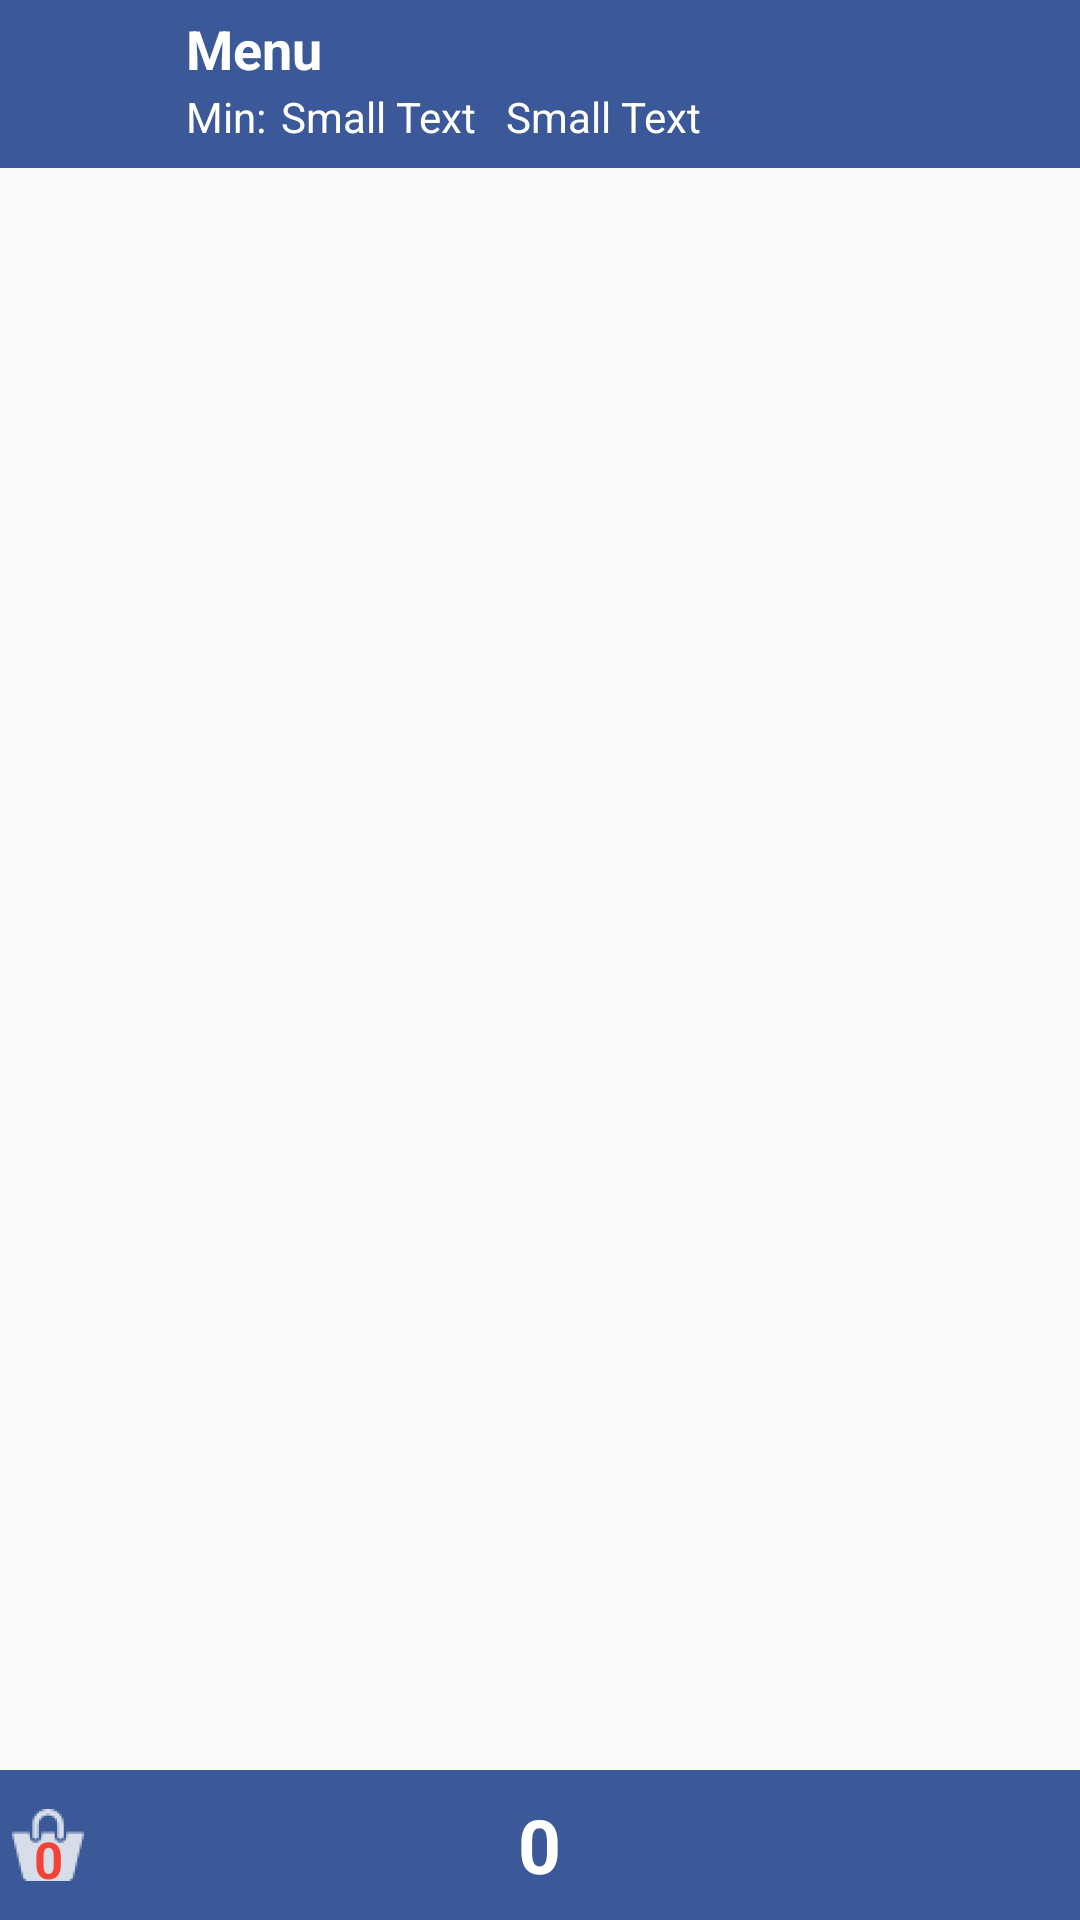

The Android layout XML behind this screen, and the referenced resources:
<!-- AndroidManifest.xml: application theme FoodSwahaTheme -->
<!-- res/layout/activity_display_menu.xml -->
<RelativeLayout xmlns:android="http://schemas.android.com/apk/res/android"
    xmlns:tools="http://schemas.android.com/tools" android:layout_width="match_parent"
    android:layout_height="match_parent"
    tools:context="com.foodswaha.foodswaha.DisplayHotelMenuActivity"
    android:orientation="vertical">

    <android.support.v7.widget.Toolbar
        android:id="@+id/toolbar"
        android:minHeight="?attr/actionBarSize"
        android:background="#3B5998"
        android:layout_width="match_parent"
        android:layout_height="wrap_content">

    </android.support.v7.widget.Toolbar>

    <ListView
        android:id="@+id/menuList"
        android:layout_width="match_parent"
        android:layout_height="match_parent"
        android:layout_marginTop="15dp"
        android:layout_marginLeft="15dp"
        android:layout_below="@+id/toolbar"
        android:layout_above="@+id/cartRelativeLayOut">
    </ListView>

    <RelativeLayout
        android:orientation="horizontal"
        android:layout_width="match_parent"
        android:layout_height="50dp"
        android:background="#3B5998"
        android:layout_alignParentEnd="false"
        android:layout_alignParentStart="false"
        android:layout_alignParentBottom="true"
        android:layout_alignParentLeft="true"
        android:id="@+id/cartRelativeLayOut"
        android:visibility="visible">

        <TextView
            android:layout_width="32dp"
            android:layout_height="32dp"
            android:text="0"
            android:id="@+id/cart"
            android:background="@drawable/bag_white"
            android:textColor="#F44336"
            android:textStyle="bold"
            android:visibility="visible"
            android:layout_gravity="left|center_vertical"
            android:textSize="17dp"
            android:layout_marginTop="0dp"
            android:layout_alignParentLeft="true"
            android:layout_alignParentTop="false"
            android:layout_alignParentBottom="false"
            android:layout_centerVertical="true"
            android:gravity="bottom|center" />

        <TextView
            android:layout_width="wrap_content"
            android:layout_height="wrap_content"
            android:textAppearance="?android:attr/textAppearanceMedium"
            android:text="0"
            android:id="@+id/total"
            android:textColor="#ffffff"
            android:layout_gravity="center"
            android:textStyle="bold"
            android:textSize="25dp"
            android:gravity="center"
            android:visibility="visible"
            android:layout_alignParentRight="false"
            android:layout_alignParentLeft="false"
            android:layout_alignParentTop="false"
            android:layout_alignParentBottom="false"
            android:layout_centerInParent="true" />

        <ImageButton
            android:layout_width="wrap_content"
            android:layout_height="wrap_content"
            android:id="@+id/checkout"
            android:background="@android:color/transparent"
            android:layout_gravity="center_vertical|right"
            android:visibility="visible"
            android:src="@drawable/next"
            android:layout_alignParentRight="true"
            android:layout_centerVertical="true" />
    </RelativeLayout>

    <TextView
        android:layout_width="wrap_content"
        android:layout_height="wrap_content"
        android:id="@+id/hotelNameText"
        android:layout_weight="1"
        android:layout_gravity="center"
        android:textColor="#FFFFFF"
        android:textStyle="bold"
        android:textSize="18dp"
        android:gravity="top"
        android:text="Menu"
        android:layout_marginLeft="47dp"
        android:layout_marginStart="47dp"
        android:layout_alignParentTop="true"
        android:layout_alignLeft="@+id/menuList"
        android:layout_alignStart="@+id/menuList"
        android:layout_marginTop="4dp" />

    <TextView
        android:layout_width="wrap_content"
        android:layout_height="wrap_content"
        android:textAppearance="?android:attr/textAppearanceSmall"
        android:text="Min:"
        android:id="@+id/min"
        android:layout_below="@+id/hotelNameText"
        android:layout_alignLeft="@+id/hotelNameText"
        android:layout_alignStart="@+id/hotelNameText"
        android:textColor="#ffffff"
        android:layout_marginTop="1dp" />

    <TextView
        android:layout_width="wrap_content"
        android:layout_height="wrap_content"
        android:textAppearance="?android:attr/textAppearanceSmall"
        android:text="Small Text"
        android:id="@+id/delTime"
        android:layout_alignTop="@+id/min"
        android:layout_toRightOf="@+id/min"
        android:layout_marginLeft="5dp"
        android:textColor="#ffffff" />

    <TextView
        android:layout_width="wrap_content"
        android:layout_height="wrap_content"
        android:textAppearance="?android:attr/textAppearanceSmall"
        android:text="Small Text"
        android:id="@+id/delFee"
        android:layout_alignTop="@+id/min"
        android:layout_toRightOf="@+id/delTime"
        android:layout_marginLeft="10dp"
        android:textColor="#ffffff" />

</RelativeLayout>
<!-- resources referenced by this layout -->
<resources>
  <!-- drawable bag_white: png bitmap (drawable-hdpi, 751 bytes) -->
  <style name="FoodSwahaTheme" parent="Theme.AppCompat.Light.NoActionBar">
      </style>
</resources>
